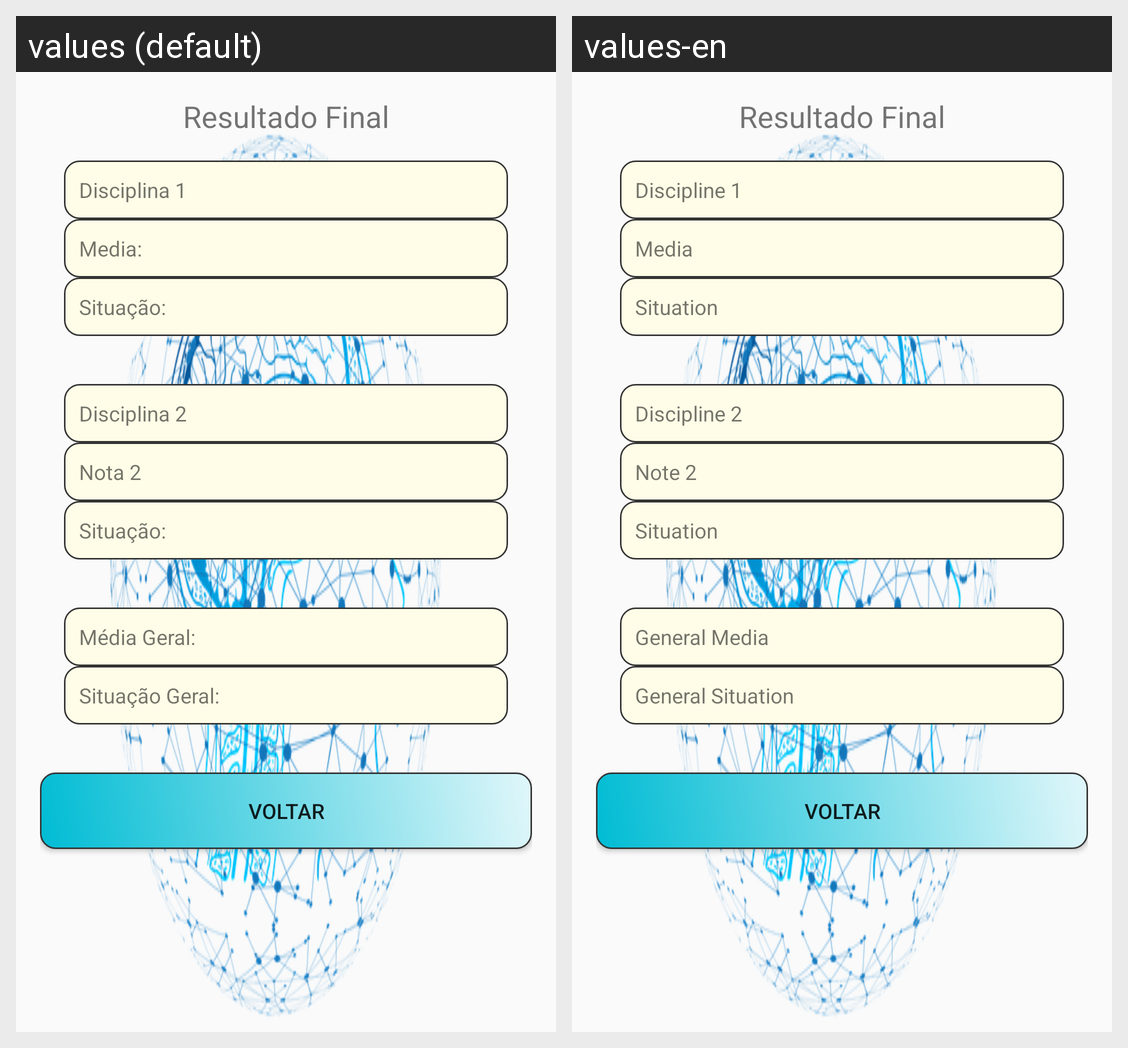

Translations of the strings shown on this Android screen, per locale in the grid:
Android screen res/layout/activity_resultado.xml rendered under 2 locales, left to right: values (default), values-en. Device: Nexus 5 (rendered at 1080×1920; each locale shown at half size, 540×960, under a caption strip naming it); theme AppTheme.
Strings drawn on this screen, with the default value and each locale's value (text and hints the layout hard-codes, and strings that could not be matched under every locale, appear in the picture but are not listed):

disciplina1
  values: Disciplina 1
  values-en: Discipline 1

media1
  values: Media:
  values-en: Media

disciplina2
  values: Disciplina 2
  values-en: Discipline 2

nota2
  values: Nota 2
  values-en: Note 2

mediaGeral
  values: Média Geral:
  values-en: General Media
